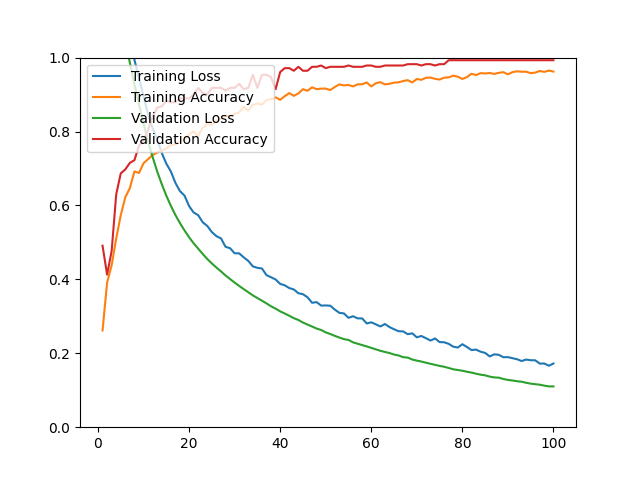

The table this chart was drawn from, first rows:
epoch, loss, acc, val_loss, val_acc
1, 1.641, 0.2618, 1.513, 0.4911
2, 1.467, 0.3909, 1.375, 0.4128
3, 1.349, 0.4382, 1.271, 0.4769
4, 1.259, 0.5102, 1.19, 0.6299
5, 1.184, 0.5736, 1.116, 0.6868
6, 1.115, 0.6224, 1.048, 0.6975
7, 1.063, 0.6469, 0.9860, 0.7153
8, 0.9939, 0.6921, 0.9275, 0.7224
9, 0.9457, 0.6878, 0.8738, 0.7616
10, 0.8955, 0.7142, 0.8215, 0.7758
11, 0.8450, 0.7252, 0.7736, 0.8043
12, 0.8088, 0.7366, 0.7308, 0.8399
13, 0.7794, 0.7429, 0.6918, 0.8648
14, 0.7420, 0.7484, 0.6577, 0.8683
15, 0.7131, 0.7539, 0.6265, 0.8826
16, 0.6919, 0.7638, 0.5989, 0.8790
17, 0.6610, 0.7650, 0.5741, 0.8790
18, 0.6387, 0.7720, 0.5522, 0.8897
19, 0.6266, 0.7787, 0.5323, 0.8897
20, 0.5982, 0.7929, 0.5139, 0.8897
21, 0.5810, 0.8000, 0.4975, 0.9004
22, 0.5736, 0.7870, 0.4831, 0.9181
23, 0.5543, 0.8106, 0.4686, 0.9039
24, 0.5445, 0.8197, 0.4550, 0.9004
25, 0.5279, 0.8185, 0.4431, 0.9181
26, 0.5169, 0.8291, 0.4320, 0.9181
27, 0.5109, 0.8366, 0.4216, 0.9181
28, 0.4882, 0.8429, 0.4106, 0.9110
29, 0.4843, 0.8398, 0.4009, 0.9181
30, 0.4705, 0.8480, 0.3912, 0.9181
31, 0.4704, 0.8516, 0.3822, 0.9288
32, 0.4595, 0.8673, 0.3736, 0.9146
33, 0.4499, 0.8563, 0.3651, 0.9181
34, 0.4351, 0.8720, 0.3567, 0.9537
35, 0.4312, 0.8760, 0.3494, 0.9181
36, 0.4293, 0.8728, 0.3423, 0.9537
37, 0.4114, 0.8854, 0.3349, 0.9537
38, 0.4057, 0.8874, 0.3270, 0.9466
39, 0.3996, 0.8925, 0.3208, 0.9146
40, 0.3878, 0.8858, 0.3134, 0.9609
41, 0.3839, 0.8957, 0.3076, 0.9715
42, 0.3764, 0.9039, 0.3015, 0.9715
43, 0.3727, 0.8965, 0.2950, 0.9644
44, 0.3624, 0.9031, 0.2901, 0.9751
45, 0.3599, 0.9146, 0.2831, 0.9644
46, 0.3515, 0.9102, 0.2777, 0.9644
47, 0.3367, 0.9197, 0.2724, 0.9751
48, 0.3384, 0.9146, 0.2669, 0.9751
49, 0.3290, 0.9161, 0.2630, 0.9786
50, 0.3294, 0.9161, 0.2565, 0.9715
51, 0.3287, 0.9122, 0.2522, 0.9751
52, 0.3181, 0.9205, 0.2470, 0.9751
53, 0.3094, 0.9276, 0.2426, 0.9751
54, 0.3078, 0.9248, 0.2382, 0.9751
55, 0.2960, 0.9260, 0.2361, 0.9786
56, 0.3002, 0.9220, 0.2296, 0.9751
57, 0.2945, 0.9276, 0.2258, 0.9751
58, 0.2943, 0.9280, 0.2222, 0.9751
59, 0.2808, 0.9327, 0.2185, 0.9786
60, 0.2837, 0.9220, 0.2146, 0.9786
... 40 more rows
